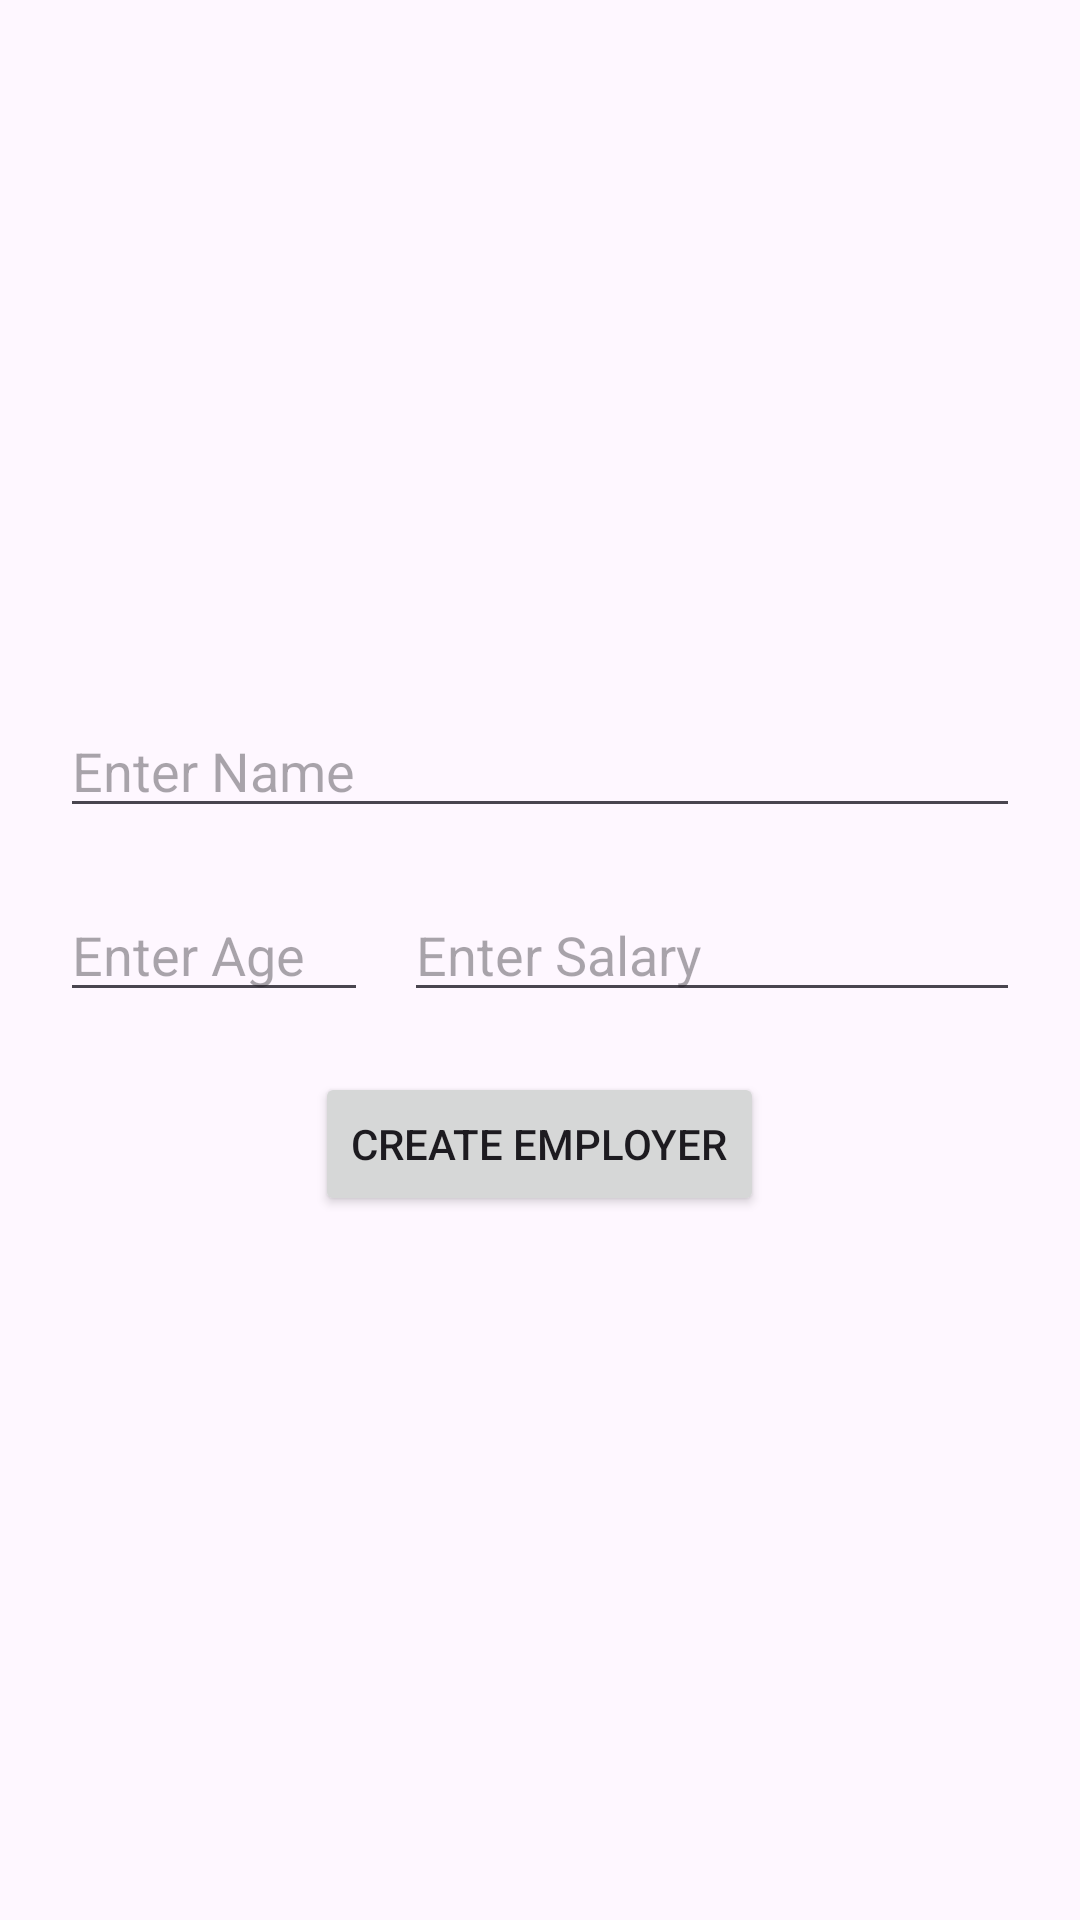

Here is an Android app screen rendered from its layout file. Give the layout XML and the strings, colors and styles it references.
<!-- AndroidManifest.xml: application theme Theme.Task -->
<!-- res/layout/activity_create_employer.xml -->
<?xml version="1.0" encoding="utf-8"?>
<LinearLayout xmlns:android="http://schemas.android.com/apk/res/android"
    android:orientation="vertical"
    android:gravity="center"
    android:layout_width="match_parent"
    android:layout_height="match_parent">

    <EditText
        android:id="@+id/et_name"
        android:layout_marginHorizontal="20dp"
        android:hint="Enter Name"
        android:layout_width="match_parent"
        android:layout_height="wrap_content" />

    <LinearLayout
        android:layout_marginHorizontal="20dp"
        android:layout_width="match_parent"
        android:layout_height="wrap_content">

        <EditText
            android:id="@+id/et_age"
            android:hint="Enter Age"
            android:layout_marginTop="20dp"
            android:layout_width="0dp"
            android:inputType="numberDecimal"
            android:singleLine="true"
            android:layout_weight="1"
            android:layout_height="wrap_content" />

        <EditText
            android:id="@+id/et_salary"
            android:hint="Enter Salary"
            android:layout_marginStart="12dp"
            android:layout_weight="2"
            android:inputType="numberDecimal"
            android:layout_marginTop="20dp"
            android:layout_width="0dp"
            android:layout_height="wrap_content" />

    </LinearLayout>

    <Button
        android:id="@+id/b_create_employer"
        android:layout_width="wrap_content"
        android:layout_height="wrap_content"
        android:text="Create Employer"
        android:layout_marginTop="20dp" />

</LinearLayout>
<!-- resources referenced by this layout -->
<resources>
  <style name="Theme.Task" parent="Theme.Material3.Light.NoActionBar">
      </style>
</resources>
